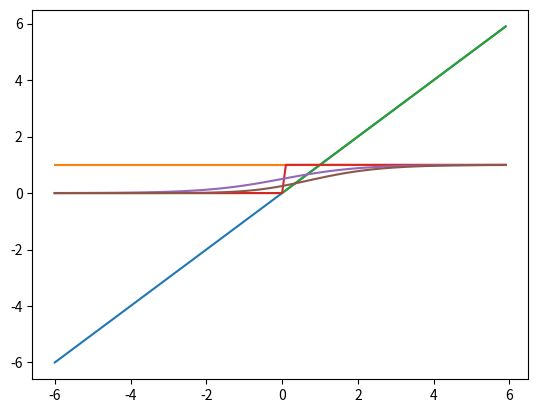

Recreate this plot in Python.
import numpy as np
import matplotlib.pyplot as plt


def identity(x):
    return x


def d_identity(x):
    return np.ones(shape=x.shape)


def relu(x):
    y = np.copy(x)
    threshold = x < np.zeros(shape=x.shape)
    y[threshold] = 0
    return y


def d_relu(x):
    y = np.ones(shape=x.shape)
    threshold = x < np.zeros(shape=x.shape)
    y[threshold] = 0
    return y


def sigmoid(x):
    return 1/(1+np.exp(-x))


def d_sigmoid(x):
    return 1/(1+np.exp(-x))**2


if __name__ == '__main__':
    x = np.arange(-6, 6, 0.1)
    y = identity(x)
    plt.plot(x, y)
    y = d_identity(x)
    plt.plot(x, y)
    plt.show()

    y = relu(x)
    plt.plot(x, y)
    y = d_relu(x)
    plt.plot(x, y)
    plt.show()

    y = sigmoid(x)
    plt.plot(x, y)
    y = d_sigmoid(x)
    plt.plot(x, y)
    plt.show()




